The GitHub repository nielsschluesener/rock_paper_scissors contains a labelled image folder "split" with 3 categories: paper, rock, scissor. Examples follow, each with its label.

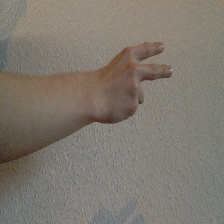
Label: scissor

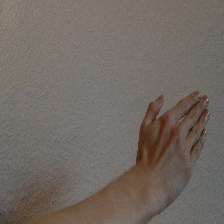
Label: paper

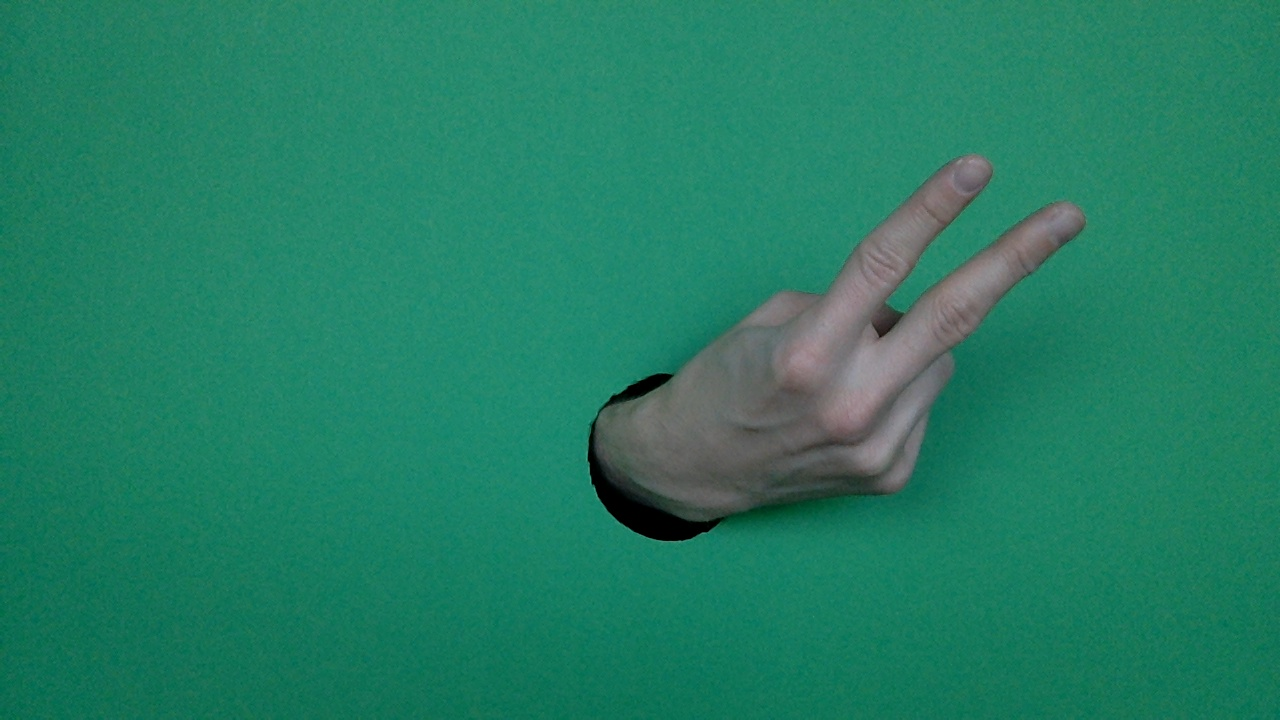
Label: scissor

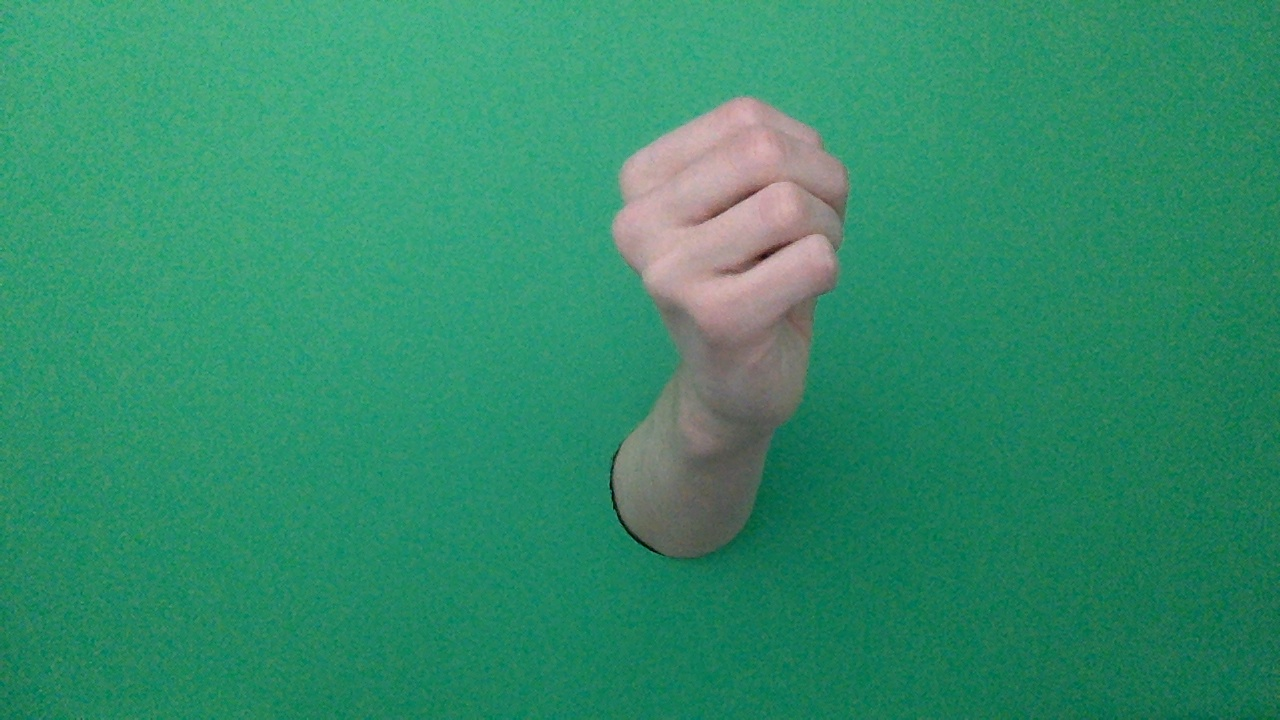
Label: rock

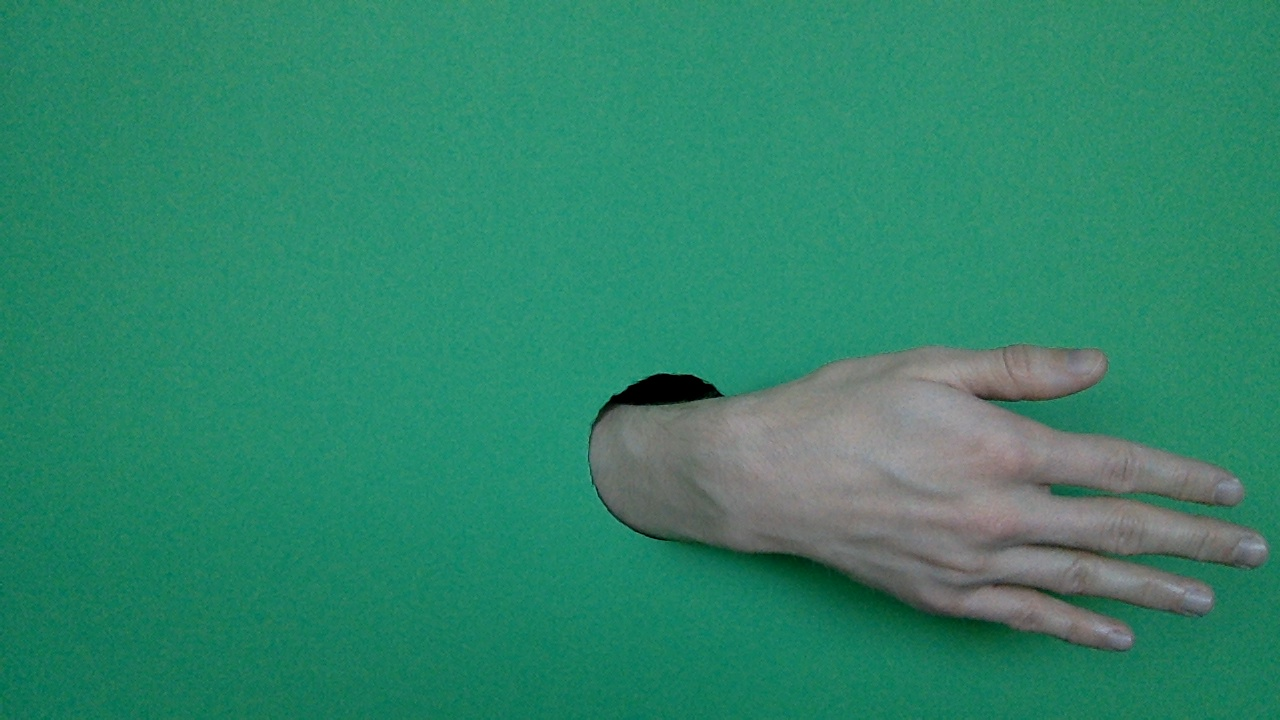
Label: paper

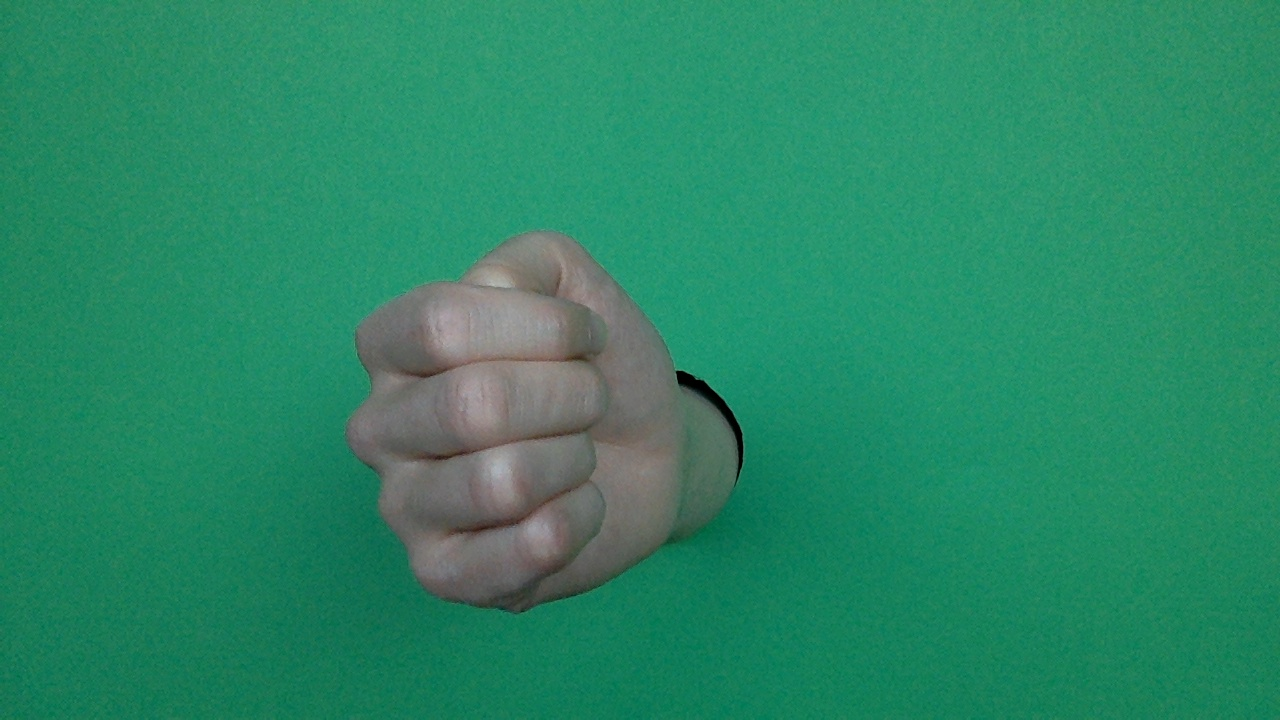
Label: rock
